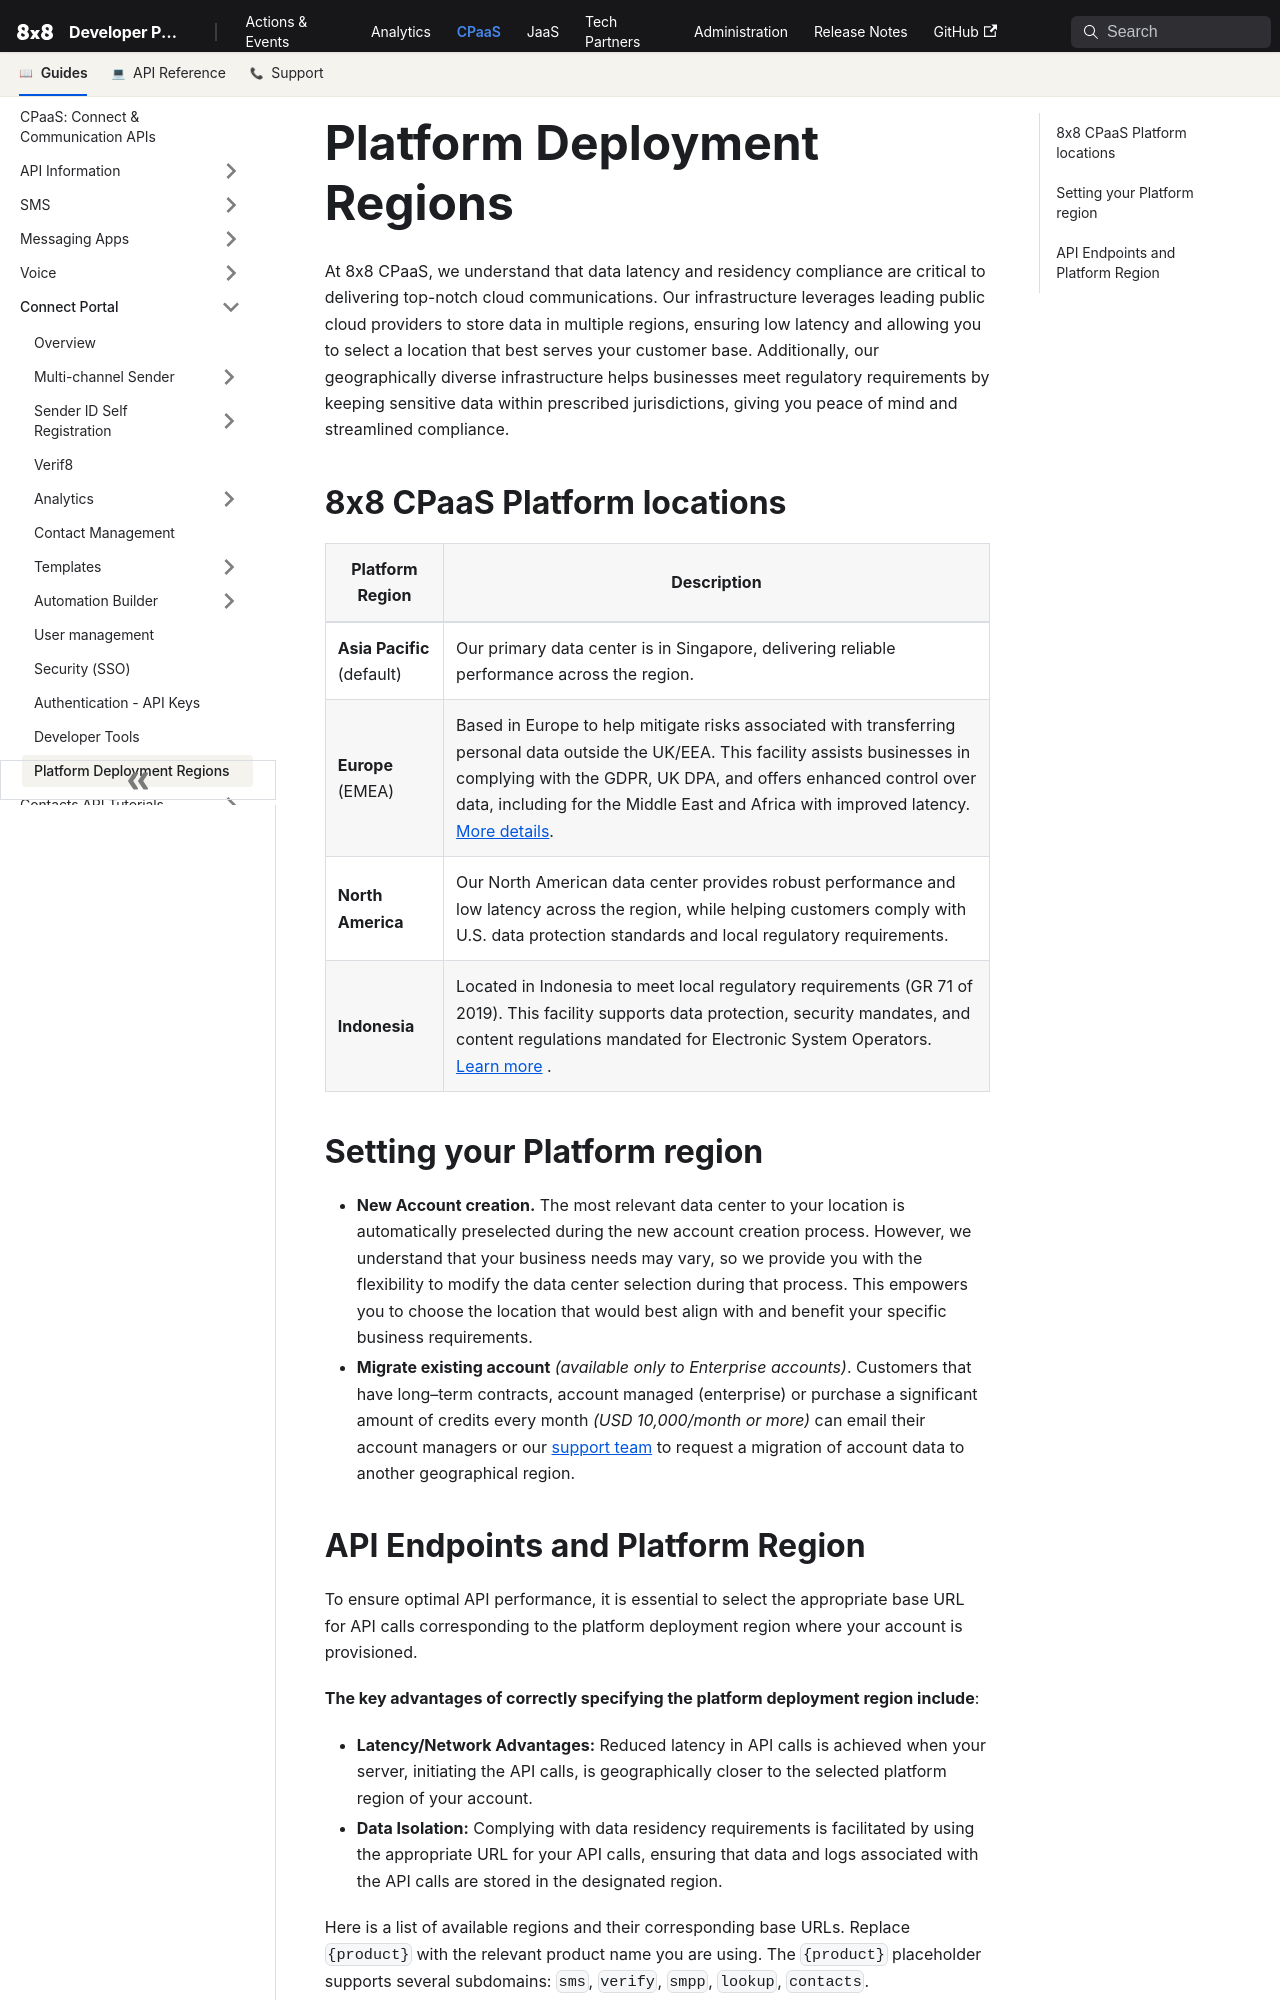

repository: 8x8Cloud/public-developer-docs · page: connect/docs/platform-deployment-regions/index.html · generator: docusaurus

# Platform Deployment Regions

At 8x8 CPaaS, we understand that data latency and residency compliance are critical to delivering top-notch cloud communications. Our infrastructure leverages leading public cloud providers to store data in multiple regions, ensuring low latency and allowing you to select a location that best serves your customer base. Additionally, our geographically diverse infrastructure helps businesses meet regulatory requirements by keeping sensitive data within prescribed jurisdictions, giving you peace of mind and streamlined compliance.

## 8x8 CPaaS Platform locations

| Platform Region | Description |
| --- | --- |
| **Asia Pacific** (default) | Our primary data center is in Singapore, delivering reliable performance across the region. |
| **Europe** (EMEA) | Based in Europe to help mitigate risks associated with transferring personal data outside the UK/EEA. This facility assists businesses in complying with the GDPR, UK DPA, and offers enhanced control over data, including for the Middle East and Africa with improved latency. [More details](https://gdpr-info.eu/). |
| **North America** | Our North American data center provides robust performance and low latency across the region, while helping customers comply with U.S. data protection standards and local regulatory requirements. |
| **Indonesia** | Located in Indonesia to meet local regulatory requirements (GR 71 of 2019). This facility supports data protection, security mandates, and content regulations mandated for Electronic System Operators. [Learn more](https://www.dataguidance.com/notes/indonesia-data-protection-overview) . |

## Setting your Platform region

* **New Account creation.** The most relevant data center to your location is automatically preselected during the new account creation process. However, we understand that your business needs may vary, so we provide you with the flexibility to modify the data center selection during that process. This empowers you to choose the location that would best align with and benefit your specific business requirements.
* **Migrate existing account** *(available only to Enterprise accounts)*. Customers that have long–term contracts, account managed (enterprise) or purchase a significant amount of credits every month *(USD 10,000/month or more)* can email their account managers or our [support team](mailto:cpaas-support@8x8.com) to request a migration of account data to another geographical region.
